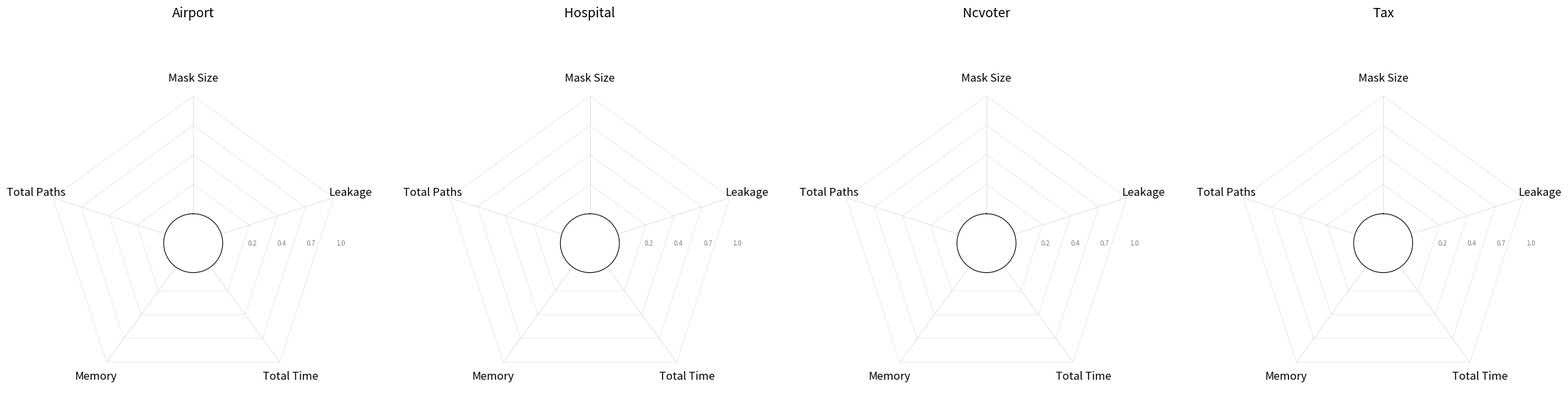

Source code (Python):
import csv
from math import pi, cos, sin
import sys
import os
import numpy as np
try:
    import matplotlib.pyplot as plt
except ImportError:
    print("Warning: matplotlib not available. Install with: pip install matplotlib")
    sys.exit(1)

def parse_csv_for_baselines(file_path):
    """General purpose CSV parser for all baseline formats."""
    data = {}
    if not os.path.exists(file_path):
        print(f"Warning: File not found, skipping: {file_path}")
        return data

    print(f"DEBUG: Starting parsing for file: {file_path}") # Added debug print

    with open(file_path, 'r') as f:
        reader = csv.reader(f)
        current_dataset = None
        header_map = {}
        for row in reader:
            if not row: continue
            if row[0].startswith('-----'):
                current_dataset = row[0].strip('-').lower()
                if current_dataset not in data:
                    data[current_dataset] = []
                header_map = {}
                print(f"DEBUG: Identified dataset: {current_dataset}") # Added debug print
                continue
            if not current_dataset: continue
            if not header_map:
                header = [h.strip() for h in row]
                header_map = {name: idx for idx, name in enumerate(header)}
                print(f"DEBUG: Header Map for {current_dataset}: {header_map}") # Added debug print
                continue
            
            try:
                time = float(row[header_map['total_time']])
                dep_key = next((k for k in ['num_paths', 'dependencies', 'num_constraints', 'num_explanations'] if k in header_map), None)
                dependencies = float(row[header_map[dep_key]]) if dep_key else 0.0
                cells_key = next((k for k in ['mask_size', 'cells_deleted'] if k in header_map), None)
                cells = int(row[header_map[cells_key]]) if cells_key else 0
                mem_key = next((k for k in ['memory_overhead_bytes', 'memory_bytes'] if k in header_map), None)
                memory = float(row[header_map[mem_key]]) if mem_key else 0.0
                leakage = float(row[header_map['leakage']]) if 'leakage' in header_map else 0.0
                paths_blocked = float(row[header_map['paths_blocked']]) if 'paths_blocked' in header_map else 0.0
                
                if 'exponential_deletion_data' in file_path:
                    cells += 1
                
                parsed_record = {
                    'time': time, 'dependencies': dependencies, 'cells': cells,
                    'space_overhead': memory, 'leakage': leakage,
                    'paths_blocked': paths_blocked
                }
                data[current_dataset].append(parsed_record)
                # Print every record for now - very verbose!
                # print(f"DEBUG: Appended record for {current_dataset}: {parsed_record}")

            except (ValueError, IndexError):
                print(f"DEBUG: Skipping malformed row for {current_dataset}: {row}") # Added debug print
                continue
    return data

def calculate_aggregated_metrics(dataset_data):
    if not dataset_data: return None
    return {
        'total_time': sum(d['time'] for d in dataset_data),
        'space_overhead_sum': sum(d['space_overhead'] for d in dataset_data),
        'cells_sum': sum(d['cells'] for d in dataset_data),
        'dependencies': sum(d['dependencies'] for d in dataset_data),
        'leakage': sum(d['leakage'] for d in dataset_data),
        'paths_blocked': sum(d['paths_blocked'] for d in dataset_data)
    }

def create_star_plot(ax, metrics_data, dataset_name, max_values_all):
    categories = ['Mask Size', 'Leakage', 'Total Time', 'Memory', 'Total Paths']
    N = len(categories)
    angles = np.linspace(0, 2 * np.pi, N, endpoint=False).tolist()
    angles += angles[:1] # Close the loop for plotting

    colors = ['#009E73', '#56B4E9', '#800000', '#F0E442', '#D55E00'] # High-contrast palette
    markers = ['o', 's', '^', 'D', 'P']
    linestyles = ['-', '--', ':', '-.', (0, (3, 1, 1, 1))]

    ax.set_rorigin(-0.25) # Original setting
    ax.set_theta_offset(pi / 2)
    ax.set_theta_direction(-1)
    ax.grid(False)
    ax.set_xticks([]); ax.set_yticks([])

    # Draw axis lines
    for angle in angles[:-1]:
        ax.plot([angle, angle], [0, 1], color="lightgrey", linewidth=0.7, alpha=0.7, zorder=1)

    # --- FIX: Draw polygonal grid lines with LOGARITHMIC labels ---
    grid_levels = [0.25, 0.5, 0.75, 1.0]
    for r in grid_levels:
        points = np.array([(r, angle) for angle in angles])
        ax.plot(points[:, 1], points[:, 0], color="lightgrey", linewidth=0.6, alpha=0.6, zorder=1)
        
        # Add labels to the first axis for scale
        # Un-log the value: value = (max_value + 1)^r - 1
        max_val_for_label = max_values_all[0]
        label_val = (max_val_for_label + 1)**r - 1
        
        label_text = f"{label_val:.0f}"
        if label_val < 10 and label_val > 0:
            label_text = f"{label_val:.1f}"

        ax.text(pi / 2, r, label_text, ha='center', va='center', fontsize=7, color='grey', bbox=dict(boxstyle='round,pad=0.2', fc='white', ec='none', alpha=0.7))
    # --- End FIX ---

    # Plot data
    for idx, (baseline_name, metrics) in enumerate(metrics_data.items()):
        if not metrics: continue
        raw_values = [
            metrics.get('cells_sum', 0),
            metrics.get('leakage', 0),
            metrics.get('total_time', 0),
            metrics.get('space_overhead_sum', 0),
            metrics.get('dependencies', 0)
        ]
        
        # --- FIX: Use logarithmic normalization ---
        normalized_values = [np.log10(val + 1) / np.log10(max_val + 1) if max_val > 0 else 0 
                             for val, max_val in zip(raw_values, max_values_all)]
        # --- End FIX ---

        plot_values = np.append(normalized_values, normalized_values[0])
        
        color, marker, linestyle = colors[idx], markers[idx], linestyles[idx]

        ax.plot(angles, plot_values, linestyle=linestyle, linewidth=1.5, label=baseline_name, color=color, 
                markersize=7, marker=marker, markeredgewidth=1.5, markeredgecolor='white', zorder=3)
        ax.fill(angles, plot_values, alpha=0.08, color=color, zorder=2)

    # Place category labels
    for i, angle in enumerate(angles[:-1]):
        ax.text(angle, 1.15, categories[i], ha='center', va='center', fontsize=12)

    ax.set_ylim(0, 1.0)
    for spine in ax.spines.values(): 
        spine.set_visible(False)
    if 'polar' in ax.spines: 
        ax.spines['polar'].set_visible(False)

    ax.set_title(dataset_name.strip().title(), size=14, y=1.25)

if __name__ == '__main__':
    baseline_files = {
        'Baseline 3': 'baseline_deletion_3_data_v10.csv',
        'Exponential Deletion': 'exponential_deletion_data.csv',
        'Greedy Gumbel': 'greedy_gumbel_data.csv',
    }
    datasets_to_plot = ['airport', 'hospital', 'ncvoter', 'tax']
    
    all_data = {name: parse_csv_for_baselines(path) for name, path in baseline_files.items()}
    
    final_metrics = {ds: {name: calculate_aggregated_metrics(all_data[name].get(ds, [])) 
                        for name in baseline_files} for ds in datasets_to_plot}

    fig, axes = plt.subplots(1, 4, figsize=(24, 6), subplot_kw={'projection': 'polar'})
    fig.patch.set_facecolor('white')

    for ax, dataset_name in zip(axes, datasets_to_plot):
        max_values_map = {cat: [] for cat in ['cells_sum', 'leakage', 'total_time', 'space_overhead_sum', 'dependencies']}
        if dataset_name in final_metrics and final_metrics[dataset_name]:
            for metrics in final_metrics[dataset_name].values():
                if metrics:
                    for cat in max_values_map:
                        max_values_map[cat].append(metrics.get(cat, 0))

        max_values = [
            max(max_values_map['cells_sum']) * 1.2 if max_values_map['cells_sum'] else 1.0,
            max(max_values_map['leakage']) * 1.2 if max_values_map['leakage'] else 1.0,
            max(max_values_map['total_time']) * 1.2 if max_values_map['total_time'] else 1.0,
            max(max_values_map['space_overhead_sum']) * 1.2 if max_values_map['space_overhead_sum'] else 1.0,
            max(max_values_map['dependencies']) * 1.2 if max_values_map['dependencies'] else 1.0,
        ]

        if dataset_name in final_metrics and final_metrics[dataset_name]:
            create_star_plot(ax, final_metrics[dataset_name], dataset_name, max_values)
        else:
            ax.set_title(dataset_name.strip().title() + "\n(No Data)", size = 14, pad = 20)
            ax.set_xticks([]);
            ax.set_yticks([])
            for spine in ax.spines.values(): spine.set_visible(False)

    first_ax_with_data = next((ax for ax in axes if ax.get_legend_handles_labels()[0]), None)

    if first_ax_with_data:
        handles, labels = first_ax_with_data.get_legend_handles_labels()
        fig.legend(handles, labels, loc = 'upper center', ncol = 3, bbox_to_anchor = (0.5, 1.05), fontsize = 14)

    plt.tight_layout(rect = [0, 0, 1, 0.95])
    
    output_pdf = 'star_plots_B3_Exp_Gumbel.pdf'
    plt.savefig(output_pdf, bbox_inches = 'tight')
    plt.close(fig)
    
    print(f"Comparison star plot saved to {output_pdf}")
